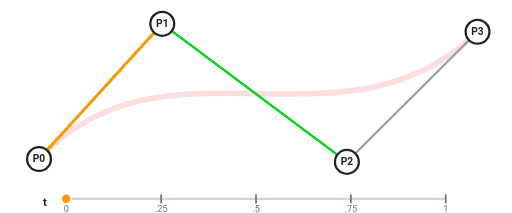
t = 0.00 s
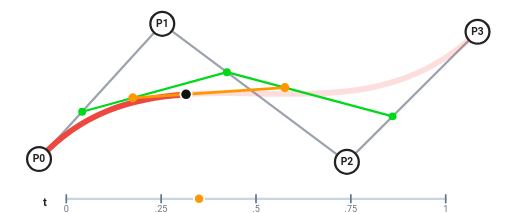
t = 1.36 s
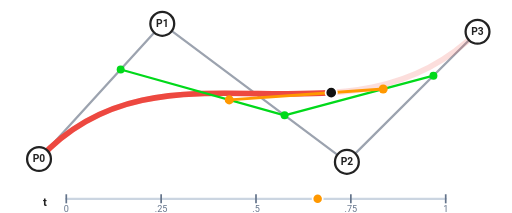
t = 2.68 s
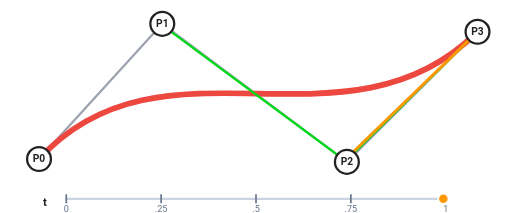
t = 4.02 s
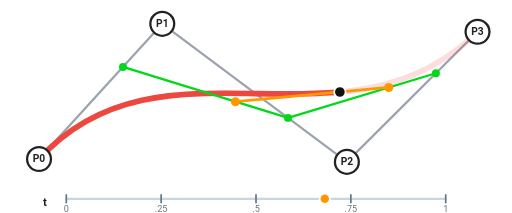
t = 5.26 s
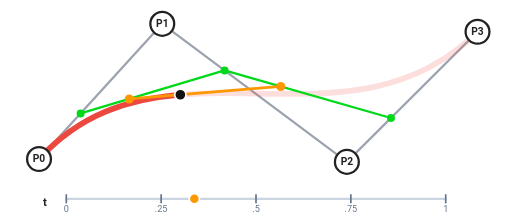
t = 6.64 s

The animated SVG that drew these frames (rendered in a browser with its animation timeline set to each time). Animation: 26 SMIL elements (animate=26); one cycle of 8.00 s, repeats indefinitely.

<?xml version="1.0" encoding="UTF-8"?>
<svg xmlns="http://www.w3.org/2000/svg" width="900" height="375" viewBox="0 0 900 375">
  <title>De Casteljau construction for a cubic Bézier curve</title>
  <desc>Four control points and three successive linear interpolation levels animate from t equals zero to one and back.</desc>
  <rect width="900" height="375" fill="#ffffff"/>

  <!-- The fixed control polygon. -->
  <path d="M 68,280 L 285,42 L 610,285 L 840,56"
        fill="none" stroke="#9ca3af" stroke-width="4" stroke-linejoin="round"/>

  <!-- The full curve is a quiet guide; the saturated path grows exactly to B(t). -->
  <path d="M 68,280 C 285,42 610,285 840,56"
        fill="none" stroke="#ed4840" stroke-opacity="0.18" stroke-width="10" stroke-linecap="round"/>
  <path d="M 68,280 C 68,280 68,280 68,280"
        fill="none" stroke="#ed4840" stroke-width="10" stroke-linecap="round">
    <animate attributeName="d" dur="8s" repeatCount="indefinite" calcMode="linear"
             keyTimes="0.00;0.01;0.03;0.04;0.05;0.06;0.07;0.09;0.10;0.11;0.13;0.14;0.15;0.16;0.17;0.19;0.20;0.21;0.23;0.24;0.25;0.26;0.28;0.29;0.30;0.31;0.33;0.34;0.35;0.36;0.38;0.39;0.40;0.41;0.42;0.44;0.45;0.46;0.47;0.49;0.50;0.51;0.53;0.54;0.55;0.56;0.57;0.59;0.60;0.61;0.63;0.64;0.65;0.66;0.68;0.69;0.70;0.71;0.72;0.74;0.75;0.76;0.78;0.79;0.80;0.81;0.82;0.84;0.85;0.86;0.88;0.89;0.90;0.91;0.93;0.94;0.95;0.96;0.97;0.99;1.00" values="M 68,280 C 68,280 68,280 68,280;M 68,280 C 73.42,274.05 78.92,268.4 84.47,263.04;M 68,280 C 78.85,268.1 89.97,257.4 101.33,247.79;M 68,280 C 84.28,262.15 101.16,247.01 118.56,234.16;M 68,280 C 89.7,256.2 112.48,237.21 136.14,222.08;M 68,280 C 95.13,250.25 123.94,228.02 154.04,211.44;M 68,280 C 100.55,244.3 135.53,219.42 172.25,202.15;M 68,280 C 105.97,238.35 147.26,211.43 190.76,194.13;M 68,280 C 111.4,232.4 159.12,204.04 209.54,187.3;M 68,280 C 116.83,226.45 171.12,197.25 228.57,181.55;M 68,280 C 122.25,220.5 183.25,191.06 247.83,176.8;M 68,280 C 127.68,214.55 195.52,185.48 267.31,172.96;M 68,280 C 133.1,208.6 207.92,180.49 286.98,169.94;M 68,280 C 138.53,202.65 220.46,176.11 306.83,167.65;M 68,280 C 143.95,196.7 233.13,172.32 326.84,166.01;M 68,280 C 149.38,190.75 245.94,169.14 346.98,164.92;M 68,280 C 154.8,184.8 258.88,166.56 367.25,164.29;M 68,280 C 160.22,178.85 271.96,164.58 387.61,164.03;M 68,280 C 165.65,172.9 285.17,163.2 408.06,164.07;M 68,280 C 171.07,166.95 298.52,162.43 428.57,164.29;M 68,280 C 176.5,161 312,162.25 449.13,164.63;M 68,280 C 181.93,155.05 325.62,162.68 469.7,164.97;M 68,280 C 187.35,149.1 339.37,163.7 490.29,165.25;M 68,280 C 192.77,143.15 353.26,165.33 510.86,165.37;M 68,280 C 198.2,137.2 367.28,167.56 531.39,165.23;M 68,280 C 203.63,131.25 381.44,170.39 551.88,164.76;M 68,280 C 209.05,125.3 395.73,173.82 572.29,163.85;M 68,280 C 214.48,119.35 410.16,177.86 592.62,162.42;M 68,280 C 219.9,113.4 424.72,182.49 612.83,160.39;M 68,280 C 225.32,107.45 439.42,187.73 632.92,157.66;M 68,280 C 230.75,101.5 454.25,193.56 652.86,154.14;M 68,280 C 236.18,95.55 469.22,200 672.63,149.75;M 68,280 C 241.6,89.6 484.32,207.04 692.22,144.38;M 68,280 C 247.02,83.65 499.56,214.68 711.61,137.97;M 68,280 C 252.45,77.7 514.93,222.92 730.77,130.41;M 68,280 C 257.88,71.75 530.44,231.77 749.69,121.61;M 68,280 C 263.3,65.8 546.08,241.21 768.35,111.49;M 68,280 C 268.73,59.85 561.86,251.26 786.73,99.96;M 68,280 C 274.15,53.9 577.77,261.9 804.81,86.93;M 68,280 C 279.57,47.95 593.82,273.15 822.58,72.3;M 68,280 C 285,42 610,285 840,56;M 68,280 C 279.57,47.95 593.82,273.15 822.58,72.3;M 68,280 C 274.15,53.9 577.77,261.9 804.81,86.93;M 68,280 C 268.73,59.85 561.86,251.26 786.73,99.96;M 68,280 C 263.3,65.8 546.08,241.21 768.35,111.49;M 68,280 C 257.88,71.75 530.44,231.77 749.69,121.61;M 68,280 C 252.45,77.7 514.93,222.92 730.77,130.41;M 68,280 C 247.02,83.65 499.56,214.68 711.61,137.97;M 68,280 C 241.6,89.6 484.32,207.04 692.22,144.38;M 68,280 C 236.18,95.55 469.22,200 672.63,149.75;M 68,280 C 230.75,101.5 454.25,193.56 652.86,154.14;M 68,280 C 225.32,107.45 439.42,187.73 632.92,157.66;M 68,280 C 219.9,113.4 424.72,182.49 612.83,160.39;M 68,280 C 214.48,119.35 410.16,177.86 592.62,162.42;M 68,280 C 209.05,125.3 395.73,173.82 572.29,163.85;M 68,280 C 203.63,131.25 381.44,170.39 551.88,164.76;M 68,280 C 198.2,137.2 367.28,167.56 531.39,165.23;M 68,280 C 192.77,143.15 353.26,165.33 510.86,165.37;M 68,280 C 187.35,149.1 339.37,163.7 490.29,165.25;M 68,280 C 181.93,155.05 325.62,162.68 469.7,164.97;M 68,280 C 176.5,161 312,162.25 449.13,164.63;M 68,280 C 171.07,166.95 298.52,162.43 428.57,164.29;M 68,280 C 165.65,172.9 285.17,163.2 408.06,164.07;M 68,280 C 160.22,178.85 271.96,164.58 387.61,164.03;M 68,280 C 154.8,184.8 258.88,166.56 367.25,164.29;M 68,280 C 149.38,190.75 245.94,169.14 346.98,164.92;M 68,280 C 143.95,196.7 233.13,172.32 326.84,166.01;M 68,280 C 138.53,202.65 220.46,176.11 306.83,167.65;M 68,280 C 133.1,208.6 207.92,180.49 286.98,169.94;M 68,280 C 127.68,214.55 195.52,185.48 267.31,172.96;M 68,280 C 122.25,220.5 183.25,191.06 247.83,176.8;M 68,280 C 116.83,226.45 171.12,197.25 228.57,181.55;M 68,280 C 111.4,232.4 159.12,204.04 209.54,187.3;M 68,280 C 105.97,238.35 147.26,211.43 190.76,194.13;M 68,280 C 100.55,244.3 135.53,219.42 172.25,202.15;M 68,280 C 95.13,250.25 123.94,228.02 154.04,211.44;M 68,280 C 89.7,256.2 112.48,237.21 136.14,222.08;M 68,280 C 84.28,262.15 101.16,247.01 118.56,234.16;M 68,280 C 78.85,268.1 89.97,257.4 101.33,247.79;M 68,280 C 73.42,274.05 78.92,268.4 84.47,263.04;M 68,280 C 68,280 68,280 68,280"/>
  </path>

  <!-- First interpolation level: three green points and the two segments between them. -->
  <line stroke="#00d91a" stroke-width="4" stroke-linecap="round">
    <animate attributeName="x1" dur="8s" repeatCount="indefinite" keyTimes="0.00;0.01;0.03;0.04;0.05;0.06;0.07;0.09;0.10;0.11;0.13;0.14;0.15;0.16;0.17;0.19;0.20;0.21;0.23;0.24;0.25;0.26;0.28;0.29;0.30;0.31;0.33;0.34;0.35;0.36;0.38;0.39;0.40;0.41;0.42;0.44;0.45;0.46;0.47;0.49;0.50;0.51;0.53;0.54;0.55;0.56;0.57;0.59;0.60;0.61;0.63;0.64;0.65;0.66;0.68;0.69;0.70;0.71;0.72;0.74;0.75;0.76;0.78;0.79;0.80;0.81;0.82;0.84;0.85;0.86;0.88;0.89;0.90;0.91;0.93;0.94;0.95;0.96;0.97;0.99;1.00" values="68;73.42;78.85;84.28;89.7;95.13;100.55;105.97;111.4;116.83;122.25;127.68;133.1;138.53;143.95;149.38;154.8;160.22;165.65;171.07;176.5;181.93;187.35;192.77;198.2;203.63;209.05;214.48;219.9;225.32;230.75;236.18;241.6;247.02;252.45;257.88;263.3;268.73;274.15;279.57;285;279.57;274.15;268.73;263.3;257.88;252.45;247.02;241.6;236.18;230.75;225.32;219.9;214.48;209.05;203.63;198.2;192.77;187.35;181.93;176.5;171.07;165.65;160.22;154.8;149.38;143.95;138.53;133.1;127.68;122.25;116.83;111.4;105.97;100.55;95.13;89.7;84.28;78.85;73.42;68"/>
    <animate attributeName="y1" dur="8s" repeatCount="indefinite" keyTimes="0.00;0.01;0.03;0.04;0.05;0.06;0.07;0.09;0.10;0.11;0.13;0.14;0.15;0.16;0.17;0.19;0.20;0.21;0.23;0.24;0.25;0.26;0.28;0.29;0.30;0.31;0.33;0.34;0.35;0.36;0.38;0.39;0.40;0.41;0.42;0.44;0.45;0.46;0.47;0.49;0.50;0.51;0.53;0.54;0.55;0.56;0.57;0.59;0.60;0.61;0.63;0.64;0.65;0.66;0.68;0.69;0.70;0.71;0.72;0.74;0.75;0.76;0.78;0.79;0.80;0.81;0.82;0.84;0.85;0.86;0.88;0.89;0.90;0.91;0.93;0.94;0.95;0.96;0.97;0.99;1.00" values="280;274.05;268.1;262.15;256.2;250.25;244.3;238.35;232.4;226.45;220.5;214.55;208.6;202.65;196.7;190.75;184.8;178.85;172.9;166.95;161;155.05;149.1;143.15;137.2;131.25;125.3;119.35;113.4;107.45;101.5;95.55;89.6;83.65;77.7;71.75;65.8;59.85;53.9;47.95;42;47.95;53.9;59.85;65.8;71.75;77.7;83.65;89.6;95.55;101.5;107.45;113.4;119.35;125.3;131.25;137.2;143.15;149.1;155.05;161;166.95;172.9;178.85;184.8;190.75;196.7;202.65;208.6;214.55;220.5;226.45;232.4;238.35;244.3;250.25;256.2;262.15;268.1;274.05;280"/>
    <animate attributeName="x2" dur="8s" repeatCount="indefinite" keyTimes="0.00;0.01;0.03;0.04;0.05;0.06;0.07;0.09;0.10;0.11;0.13;0.14;0.15;0.16;0.17;0.19;0.20;0.21;0.23;0.24;0.25;0.26;0.28;0.29;0.30;0.31;0.33;0.34;0.35;0.36;0.38;0.39;0.40;0.41;0.42;0.44;0.45;0.46;0.47;0.49;0.50;0.51;0.53;0.54;0.55;0.56;0.57;0.59;0.60;0.61;0.63;0.64;0.65;0.66;0.68;0.69;0.70;0.71;0.72;0.74;0.75;0.76;0.78;0.79;0.80;0.81;0.82;0.84;0.85;0.86;0.88;0.89;0.90;0.91;0.93;0.94;0.95;0.96;0.97;0.99;1.00" values="285;293.13;301.25;309.38;317.5;325.63;333.75;341.88;350;358.13;366.25;374.38;382.5;390.63;398.75;406.88;415;423.13;431.25;439.38;447.5;455.63;463.75;471.88;480;488.13;496.25;504.38;512.5;520.63;528.75;536.88;545;553.13;561.25;569.38;577.5;585.63;593.75;601.88;610;601.88;593.75;585.63;577.5;569.38;561.25;553.13;545;536.88;528.75;520.63;512.5;504.38;496.25;488.13;480;471.88;463.75;455.63;447.5;439.38;431.25;423.13;415;406.88;398.75;390.63;382.5;374.38;366.25;358.13;350;341.88;333.75;325.63;317.5;309.38;301.25;293.13;285"/>
    <animate attributeName="y2" dur="8s" repeatCount="indefinite" keyTimes="0.00;0.01;0.03;0.04;0.05;0.06;0.07;0.09;0.10;0.11;0.13;0.14;0.15;0.16;0.17;0.19;0.20;0.21;0.23;0.24;0.25;0.26;0.28;0.29;0.30;0.31;0.33;0.34;0.35;0.36;0.38;0.39;0.40;0.41;0.42;0.44;0.45;0.46;0.47;0.49;0.50;0.51;0.53;0.54;0.55;0.56;0.57;0.59;0.60;0.61;0.63;0.64;0.65;0.66;0.68;0.69;0.70;0.71;0.72;0.74;0.75;0.76;0.78;0.79;0.80;0.81;0.82;0.84;0.85;0.86;0.88;0.89;0.90;0.91;0.93;0.94;0.95;0.96;0.97;0.99;1.00" values="42;48.08;54.15;60.22;66.3;72.38;78.45;84.53;90.6;96.68;102.75;108.83;114.9;120.98;127.05;133.13;139.2;145.27;151.35;157.43;163.5;169.57;175.65;181.72;187.8;193.88;199.95;206.03;212.1;218.17;224.25;230.33;236.4;242.47;248.55;254.63;260.7;266.77;272.85;278.92;285;278.92;272.85;266.77;260.7;254.63;248.55;242.47;236.4;230.33;224.25;218.17;212.1;206.03;199.95;193.88;187.8;181.72;175.65;169.57;163.5;157.43;151.35;145.27;139.2;133.13;127.05;120.98;114.9;108.83;102.75;96.68;90.6;84.53;78.45;72.38;66.3;60.22;54.15;48.08;42"/>
  </line>
  <line stroke="#00d91a" stroke-width="4" stroke-linecap="round">
    <animate attributeName="x1" dur="8s" repeatCount="indefinite" keyTimes="0.00;0.01;0.03;0.04;0.05;0.06;0.07;0.09;0.10;0.11;0.13;0.14;0.15;0.16;0.17;0.19;0.20;0.21;0.23;0.24;0.25;0.26;0.28;0.29;0.30;0.31;0.33;0.34;0.35;0.36;0.38;0.39;0.40;0.41;0.42;0.44;0.45;0.46;0.47;0.49;0.50;0.51;0.53;0.54;0.55;0.56;0.57;0.59;0.60;0.61;0.63;0.64;0.65;0.66;0.68;0.69;0.70;0.71;0.72;0.74;0.75;0.76;0.78;0.79;0.80;0.81;0.82;0.84;0.85;0.86;0.88;0.89;0.90;0.91;0.93;0.94;0.95;0.96;0.97;0.99;1.00" values="285;293.13;301.25;309.38;317.5;325.63;333.75;341.88;350;358.13;366.25;374.38;382.5;390.63;398.75;406.88;415;423.13;431.25;439.38;447.5;455.63;463.75;471.88;480;488.13;496.25;504.38;512.5;520.63;528.75;536.88;545;553.13;561.25;569.38;577.5;585.63;593.75;601.88;610;601.88;593.75;585.63;577.5;569.38;561.25;553.13;545;536.88;528.75;520.63;512.5;504.38;496.25;488.13;480;471.88;463.75;455.63;447.5;439.38;431.25;423.13;415;406.88;398.75;390.63;382.5;374.38;366.25;358.13;350;341.88;333.75;325.63;317.5;309.38;301.25;293.13;285"/>
    <animate attributeName="y1" dur="8s" repeatCount="indefinite" keyTimes="0.00;0.01;0.03;0.04;0.05;0.06;0.07;0.09;0.10;0.11;0.13;0.14;0.15;0.16;0.17;0.19;0.20;0.21;0.23;0.24;0.25;0.26;0.28;0.29;0.30;0.31;0.33;0.34;0.35;0.36;0.38;0.39;0.40;0.41;0.42;0.44;0.45;0.46;0.47;0.49;0.50;0.51;0.53;0.54;0.55;0.56;0.57;0.59;0.60;0.61;0.63;0.64;0.65;0.66;0.68;0.69;0.70;0.71;0.72;0.74;0.75;0.76;0.78;0.79;0.80;0.81;0.82;0.84;0.85;0.86;0.88;0.89;0.90;0.91;0.93;0.94;0.95;0.96;0.97;0.99;1.00" values="42;48.08;54.15;60.22;66.3;72.38;78.45;84.53;90.6;96.68;102.75;108.83;114.9;120.98;127.05;133.13;139.2;145.27;151.35;157.43;163.5;169.57;175.65;181.72;187.8;193.88;199.95;206.03;212.1;218.17;224.25;230.33;236.4;242.47;248.55;254.63;260.7;266.77;272.85;278.92;285;278.92;272.85;266.77;260.7;254.63;248.55;242.47;236.4;230.33;224.25;218.17;212.1;206.03;199.95;193.88;187.8;181.72;175.65;169.57;163.5;157.43;151.35;145.27;139.2;133.13;127.05;120.98;114.9;108.83;102.75;96.68;90.6;84.53;78.45;72.38;66.3;60.22;54.15;48.08;42"/>
    <animate attributeName="x2" dur="8s" repeatCount="indefinite" keyTimes="0.00;0.01;0.03;0.04;0.05;0.06;0.07;0.09;0.10;0.11;0.13;0.14;0.15;0.16;0.17;0.19;0.20;0.21;0.23;0.24;0.25;0.26;0.28;0.29;0.30;0.31;0.33;0.34;0.35;0.36;0.38;0.39;0.40;0.41;0.42;0.44;0.45;0.46;0.47;0.49;0.50;0.51;0.53;0.54;0.55;0.56;0.57;0.59;0.60;0.61;0.63;0.64;0.65;0.66;0.68;0.69;0.70;0.71;0.72;0.74;0.75;0.76;0.78;0.79;0.80;0.81;0.82;0.84;0.85;0.86;0.88;0.89;0.90;0.91;0.93;0.94;0.95;0.96;0.97;0.99;1.00" values="610;615.75;621.5;627.25;633;638.75;644.5;650.25;656;661.75;667.5;673.25;679;684.75;690.5;696.25;702;707.75;713.5;719.25;725;730.75;736.5;742.25;748;753.75;759.5;765.25;771;776.75;782.5;788.25;794;799.75;805.5;811.25;817;822.75;828.5;834.25;840;834.25;828.5;822.75;817;811.25;805.5;799.75;794;788.25;782.5;776.75;771;765.25;759.5;753.75;748;742.25;736.5;730.75;725;719.25;713.5;707.75;702;696.25;690.5;684.75;679;673.25;667.5;661.75;656;650.25;644.5;638.75;633;627.25;621.5;615.75;610"/>
    <animate attributeName="y2" dur="8s" repeatCount="indefinite" keyTimes="0.00;0.01;0.03;0.04;0.05;0.06;0.07;0.09;0.10;0.11;0.13;0.14;0.15;0.16;0.17;0.19;0.20;0.21;0.23;0.24;0.25;0.26;0.28;0.29;0.30;0.31;0.33;0.34;0.35;0.36;0.38;0.39;0.40;0.41;0.42;0.44;0.45;0.46;0.47;0.49;0.50;0.51;0.53;0.54;0.55;0.56;0.57;0.59;0.60;0.61;0.63;0.64;0.65;0.66;0.68;0.69;0.70;0.71;0.72;0.74;0.75;0.76;0.78;0.79;0.80;0.81;0.82;0.84;0.85;0.86;0.88;0.89;0.90;0.91;0.93;0.94;0.95;0.96;0.97;0.99;1.00" values="285;279.27;273.55;267.82;262.1;256.38;250.65;244.93;239.2;233.47;227.75;222.02;216.3;210.57;204.85;199.13;193.4;187.68;181.95;176.23;170.5;164.77;159.05;153.33;147.6;141.88;136.15;130.42;124.7;118.97;113.25;107.53;101.8;96.08;90.35;84.63;78.9;73.17;67.45;61.72;56;61.72;67.45;73.17;78.9;84.63;90.35;96.08;101.8;107.53;113.25;118.97;124.7;130.42;136.15;141.88;147.6;153.33;159.05;164.77;170.5;176.23;181.95;187.68;193.4;199.13;204.85;210.57;216.3;222.02;227.75;233.47;239.2;244.93;250.65;256.38;262.1;267.82;273.55;279.27;285"/>
  </line>

  <!-- Second interpolation level: the orange segment. -->
  <line stroke="#ff9800" stroke-width="5" stroke-linecap="round">
    <animate attributeName="x1" dur="8s" repeatCount="indefinite" keyTimes="0.00;0.01;0.03;0.04;0.05;0.06;0.07;0.09;0.10;0.11;0.13;0.14;0.15;0.16;0.17;0.19;0.20;0.21;0.23;0.24;0.25;0.26;0.28;0.29;0.30;0.31;0.33;0.34;0.35;0.36;0.38;0.39;0.40;0.41;0.42;0.44;0.45;0.46;0.47;0.49;0.50;0.51;0.53;0.54;0.55;0.56;0.57;0.59;0.60;0.61;0.63;0.64;0.65;0.66;0.68;0.69;0.70;0.71;0.72;0.74;0.75;0.76;0.78;0.79;0.80;0.81;0.82;0.84;0.85;0.86;0.88;0.89;0.90;0.91;0.93;0.94;0.95;0.96;0.97;0.99;1.00" values="68;78.92;89.97;101.16;112.48;123.94;135.53;147.26;159.12;171.12;183.25;195.52;207.92;220.46;233.13;245.94;258.88;271.96;285.17;298.52;312;325.62;339.37;353.26;367.28;381.44;395.73;410.16;424.72;439.42;454.25;469.22;484.32;499.56;514.93;530.44;546.08;561.86;577.77;593.82;610;593.82;577.77;561.86;546.08;530.44;514.93;499.56;484.32;469.22;454.25;439.42;424.72;410.16;395.73;381.44;367.28;353.26;339.37;325.62;312;298.52;285.17;271.96;258.88;245.94;233.13;220.46;207.92;195.52;183.25;171.12;159.12;147.26;135.53;123.94;112.48;101.16;89.97;78.92;68"/>
    <animate attributeName="y1" dur="8s" repeatCount="indefinite" keyTimes="0.00;0.01;0.03;0.04;0.05;0.06;0.07;0.09;0.10;0.11;0.13;0.14;0.15;0.16;0.17;0.19;0.20;0.21;0.23;0.24;0.25;0.26;0.28;0.29;0.30;0.31;0.33;0.34;0.35;0.36;0.38;0.39;0.40;0.41;0.42;0.44;0.45;0.46;0.47;0.49;0.50;0.51;0.53;0.54;0.55;0.56;0.57;0.59;0.60;0.61;0.63;0.64;0.65;0.66;0.68;0.69;0.70;0.71;0.72;0.74;0.75;0.76;0.78;0.79;0.80;0.81;0.82;0.84;0.85;0.86;0.88;0.89;0.90;0.91;0.93;0.94;0.95;0.96;0.97;0.99;1.00" values="280;268.4;257.4;247.01;237.21;228.02;219.42;211.43;204.04;197.25;191.06;185.48;180.49;176.11;172.32;169.14;166.56;164.58;163.2;162.43;162.25;162.68;163.7;165.33;167.56;170.39;173.82;177.86;182.49;187.73;193.56;200;207.04;214.68;222.92;231.77;241.21;251.26;261.9;273.15;285;273.15;261.9;251.26;241.21;231.77;222.92;214.68;207.04;200;193.56;187.73;182.49;177.86;173.82;170.39;167.56;165.33;163.7;162.68;162.25;162.43;163.2;164.58;166.56;169.14;172.32;176.11;180.49;185.48;191.06;197.25;204.04;211.43;219.42;228.02;237.21;247.01;257.4;268.4;280"/>
    <animate attributeName="x2" dur="8s" repeatCount="indefinite" keyTimes="0.00;0.01;0.03;0.04;0.05;0.06;0.07;0.09;0.10;0.11;0.13;0.14;0.15;0.16;0.17;0.19;0.20;0.21;0.23;0.24;0.25;0.26;0.28;0.29;0.30;0.31;0.33;0.34;0.35;0.36;0.38;0.39;0.40;0.41;0.42;0.44;0.45;0.46;0.47;0.49;0.50;0.51;0.53;0.54;0.55;0.56;0.57;0.59;0.60;0.61;0.63;0.64;0.65;0.66;0.68;0.69;0.70;0.71;0.72;0.74;0.75;0.76;0.78;0.79;0.80;0.81;0.82;0.84;0.85;0.86;0.88;0.89;0.90;0.91;0.93;0.94;0.95;0.96;0.97;0.99;1.00" values="285;301.19;317.26;333.22;349.05;364.77;380.36;395.84;411.2;426.44;441.56;456.57;471.45;486.22;500.86;515.39;529.8;544.09;558.26;572.32;586.25;600.07;613.76;627.34;640.8;654.14;667.36;680.47;693.45;706.32;719.06;731.69;744.2;756.59;768.86;781.02;793.05;804.97;816.76;828.44;840;828.44;816.76;804.97;793.05;781.02;768.86;756.59;744.2;731.69;719.06;706.32;693.45;680.47;667.36;654.14;640.8;627.34;613.76;600.07;586.25;572.32;558.26;544.09;529.8;515.39;500.86;486.22;471.45;456.57;441.56;426.44;411.2;395.84;380.36;364.77;349.05;333.22;317.26;301.19;285"/>
    <animate attributeName="y2" dur="8s" repeatCount="indefinite" keyTimes="0.00;0.01;0.03;0.04;0.05;0.06;0.07;0.09;0.10;0.11;0.13;0.14;0.15;0.16;0.17;0.19;0.20;0.21;0.23;0.24;0.25;0.26;0.28;0.29;0.30;0.31;0.33;0.34;0.35;0.36;0.38;0.39;0.40;0.41;0.42;0.44;0.45;0.46;0.47;0.49;0.50;0.51;0.53;0.54;0.55;0.56;0.57;0.59;0.60;0.61;0.63;0.64;0.65;0.66;0.68;0.69;0.70;0.71;0.72;0.74;0.75;0.76;0.78;0.79;0.80;0.81;0.82;0.84;0.85;0.86;0.88;0.89;0.90;0.91;0.93;0.94;0.95;0.96;0.97;0.99;1.00" values="42;53.86;65.12;75.79;85.88;95.38;104.28;112.59;120.32;127.46;134;139.95;145.32;150.09;154.28;157.88;160.88;163.29;165.12;166.36;167;167.05;166.52;165.4;163.68;161.38;158.48;155;150.92;146.25;141;135.16;128.72;121.7;114.08;105.88;97.08;87.69;77.72;67.16;56;67.16;77.72;87.69;97.08;105.88;114.08;121.7;128.72;135.16;141;146.25;150.92;155;158.48;161.38;163.68;165.4;166.52;167.05;167;166.36;165.12;163.29;160.88;157.88;154.28;150.09;145.32;139.95;134;127.46;120.32;112.59;104.28;95.38;85.88;75.79;65.12;53.86;42"/>
  </line>


  <circle r="7" fill="#00d91a">
    <animate attributeName="cx" dur="8s" repeatCount="indefinite" keyTimes="0.00;0.01;0.03;0.04;0.05;0.06;0.07;0.09;0.10;0.11;0.13;0.14;0.15;0.16;0.17;0.19;0.20;0.21;0.23;0.24;0.25;0.26;0.28;0.29;0.30;0.31;0.33;0.34;0.35;0.36;0.38;0.39;0.40;0.41;0.42;0.44;0.45;0.46;0.47;0.49;0.50;0.51;0.53;0.54;0.55;0.56;0.57;0.59;0.60;0.61;0.63;0.64;0.65;0.66;0.68;0.69;0.70;0.71;0.72;0.74;0.75;0.76;0.78;0.79;0.80;0.81;0.82;0.84;0.85;0.86;0.88;0.89;0.90;0.91;0.93;0.94;0.95;0.96;0.97;0.99;1.00" values="68;73.42;78.85;84.28;89.7;95.13;100.55;105.97;111.4;116.83;122.25;127.68;133.1;138.53;143.95;149.38;154.8;160.22;165.65;171.07;176.5;181.93;187.35;192.77;198.2;203.63;209.05;214.48;219.9;225.32;230.75;236.18;241.6;247.02;252.45;257.88;263.3;268.73;274.15;279.57;285;279.57;274.15;268.73;263.3;257.88;252.45;247.02;241.6;236.18;230.75;225.32;219.9;214.48;209.05;203.63;198.2;192.77;187.35;181.93;176.5;171.07;165.65;160.22;154.8;149.38;143.95;138.53;133.1;127.68;122.25;116.83;111.4;105.97;100.55;95.13;89.7;84.28;78.85;73.42;68"/>
    <animate attributeName="cy" dur="8s" repeatCount="indefinite" keyTimes="0.00;0.01;0.03;0.04;0.05;0.06;0.07;0.09;0.10;0.11;0.13;0.14;0.15;0.16;0.17;0.19;0.20;0.21;0.23;0.24;0.25;0.26;0.28;0.29;0.30;0.31;0.33;0.34;0.35;0.36;0.38;0.39;0.40;0.41;0.42;0.44;0.45;0.46;0.47;0.49;0.50;0.51;0.53;0.54;0.55;0.56;0.57;0.59;0.60;0.61;0.63;0.64;0.65;0.66;0.68;0.69;0.70;0.71;0.72;0.74;0.75;0.76;0.78;0.79;0.80;0.81;0.82;0.84;0.85;0.86;0.88;0.89;0.90;0.91;0.93;0.94;0.95;0.96;0.97;0.99;1.00" values="280;274.05;268.1;262.15;256.2;250.25;244.3;238.35;232.4;226.45;220.5;214.55;208.6;202.65;196.7;190.75;184.8;178.85;172.9;166.95;161;155.05;149.1;143.15;137.2;131.25;125.3;119.35;113.4;107.45;101.5;95.55;89.6;83.65;77.7;71.75;65.8;59.85;53.9;47.95;42;47.95;53.9;59.85;65.8;71.75;77.7;83.65;89.6;95.55;101.5;107.45;113.4;119.35;125.3;131.25;137.2;143.15;149.1;155.05;161;166.95;172.9;178.85;184.8;190.75;196.7;202.65;208.6;214.55;220.5;226.45;232.4;238.35;244.3;250.25;256.2;262.15;268.1;274.05;280"/>
  </circle>
  <circle r="7" fill="#00d91a">
    <animate attributeName="cx" dur="8s" repeatCount="indefinite" keyTimes="0.00;0.01;0.03;0.04;0.05;0.06;0.07;0.09;0.10;0.11;0.13;0.14;0.15;0.16;0.17;0.19;0.20;0.21;0.23;0.24;0.25;0.26;0.28;0.29;0.30;0.31;0.33;0.34;0.35;0.36;0.38;0.39;0.40;0.41;0.42;0.44;0.45;0.46;0.47;0.49;0.50;0.51;0.53;0.54;0.55;0.56;0.57;0.59;0.60;0.61;0.63;0.64;0.65;0.66;0.68;0.69;0.70;0.71;0.72;0.74;0.75;0.76;0.78;0.79;0.80;0.81;0.82;0.84;0.85;0.86;0.88;0.89;0.90;0.91;0.93;0.94;0.95;0.96;0.97;0.99;1.00" values="285;293.13;301.25;309.38;317.5;325.63;333.75;341.88;350;358.13;366.25;374.38;382.5;390.63;398.75;406.88;415;423.13;431.25;439.38;447.5;455.63;463.75;471.88;480;488.13;496.25;504.38;512.5;520.63;528.75;536.88;545;553.13;561.25;569.38;577.5;585.63;593.75;601.88;610;601.88;593.75;585.63;577.5;569.38;561.25;553.13;545;536.88;528.75;520.63;512.5;504.38;496.25;488.13;480;471.88;463.75;455.63;447.5;439.38;431.25;423.13;415;406.88;398.75;390.63;382.5;374.38;366.25;358.13;350;341.88;333.75;325.63;317.5;309.38;301.25;293.13;285"/>
    <animate attributeName="cy" dur="8s" repeatCount="indefinite" keyTimes="0.00;0.01;0.03;0.04;0.05;0.06;0.07;0.09;0.10;0.11;0.13;0.14;0.15;0.16;0.17;0.19;0.20;0.21;0.23;0.24;0.25;0.26;0.28;0.29;0.30;0.31;0.33;0.34;0.35;0.36;0.38;0.39;0.40;0.41;0.42;0.44;0.45;0.46;0.47;0.49;0.50;0.51;0.53;0.54;0.55;0.56;0.57;0.59;0.60;0.61;0.63;0.64;0.65;0.66;0.68;0.69;0.70;0.71;0.72;0.74;0.75;0.76;0.78;0.79;0.80;0.81;0.82;0.84;0.85;0.86;0.88;0.89;0.90;0.91;0.93;0.94;0.95;0.96;0.97;0.99;1.00" values="42;48.08;54.15;60.22;66.3;72.38;78.45;84.53;90.6;96.68;102.75;108.83;114.9;120.98;127.05;133.13;139.2;145.27;151.35;157.43;163.5;169.57;175.65;181.72;187.8;193.88;199.95;206.03;212.1;218.17;224.25;230.33;236.4;242.47;248.55;254.63;260.7;266.77;272.85;278.92;285;278.92;272.85;266.77;260.7;254.63;248.55;242.47;236.4;230.33;224.25;218.17;212.1;206.03;199.95;193.88;187.8;181.72;175.65;169.57;163.5;157.43;151.35;145.27;139.2;133.13;127.05;120.98;114.9;108.83;102.75;96.68;90.6;84.53;78.45;72.38;66.3;60.22;54.15;48.08;42"/>
  </circle>
  <circle r="7" fill="#00d91a">
    <animate attributeName="cx" dur="8s" repeatCount="indefinite" keyTimes="0.00;0.01;0.03;0.04;0.05;0.06;0.07;0.09;0.10;0.11;0.13;0.14;0.15;0.16;0.17;0.19;0.20;0.21;0.23;0.24;0.25;0.26;0.28;0.29;0.30;0.31;0.33;0.34;0.35;0.36;0.38;0.39;0.40;0.41;0.42;0.44;0.45;0.46;0.47;0.49;0.50;0.51;0.53;0.54;0.55;0.56;0.57;0.59;0.60;0.61;0.63;0.64;0.65;0.66;0.68;0.69;0.70;0.71;0.72;0.74;0.75;0.76;0.78;0.79;0.80;0.81;0.82;0.84;0.85;0.86;0.88;0.89;0.90;0.91;0.93;0.94;0.95;0.96;0.97;0.99;1.00" values="610;615.75;621.5;627.25;633;638.75;644.5;650.25;656;661.75;667.5;673.25;679;684.75;690.5;696.25;702;707.75;713.5;719.25;725;730.75;736.5;742.25;748;753.75;759.5;765.25;771;776.75;782.5;788.25;794;799.75;805.5;811.25;817;822.75;828.5;834.25;840;834.25;828.5;822.75;817;811.25;805.5;799.75;794;788.25;782.5;776.75;771;765.25;759.5;753.75;748;742.25;736.5;730.75;725;719.25;713.5;707.75;702;696.25;690.5;684.75;679;673.25;667.5;661.75;656;650.25;644.5;638.75;633;627.25;621.5;615.75;610"/>
    <animate attributeName="cy" dur="8s" repeatCount="indefinite" keyTimes="0.00;0.01;0.03;0.04;0.05;0.06;0.07;0.09;0.10;0.11;0.13;0.14;0.15;0.16;0.17;0.19;0.20;0.21;0.23;0.24;0.25;0.26;0.28;0.29;0.30;0.31;0.33;0.34;0.35;0.36;0.38;0.39;0.40;0.41;0.42;0.44;0.45;0.46;0.47;0.49;0.50;0.51;0.53;0.54;0.55;0.56;0.57;0.59;0.60;0.61;0.63;0.64;0.65;0.66;0.68;0.69;0.70;0.71;0.72;0.74;0.75;0.76;0.78;0.79;0.80;0.81;0.82;0.84;0.85;0.86;0.88;0.89;0.90;0.91;0.93;0.94;0.95;0.96;0.97;0.99;1.00" values="285;279.27;273.55;267.82;262.1;256.38;250.65;244.93;239.2;233.47;227.75;222.02;216.3;210.57;204.85;199.13;193.4;187.68;181.95;176.23;170.5;164.77;159.05;153.33;147.6;141.88;136.15;130.42;124.7;118.97;113.25;107.53;101.8;96.08;90.35;84.63;78.9;73.17;67.45;61.72;56;61.72;67.45;73.17;78.9;84.63;90.35;96.08;101.8;107.53;113.25;118.97;124.7;130.42;136.15;141.88;147.6;153.33;159.05;164.77;170.5;176.23;181.95;187.68;193.4;199.13;204.85;210.57;216.3;222.02;227.75;233.47;239.2;244.93;250.65;256.38;262.1;267.82;273.55;279.27;285"/>
  </circle>

  <circle r="8" fill="#ff9800">
    <animate attributeName="cx" dur="8s" repeatCount="indefinite" keyTimes="0.00;0.01;0.03;0.04;0.05;0.06;0.07;0.09;0.10;0.11;0.13;0.14;0.15;0.16;0.17;0.19;0.20;0.21;0.23;0.24;0.25;0.26;0.28;0.29;0.30;0.31;0.33;0.34;0.35;0.36;0.38;0.39;0.40;0.41;0.42;0.44;0.45;0.46;0.47;0.49;0.50;0.51;0.53;0.54;0.55;0.56;0.57;0.59;0.60;0.61;0.63;0.64;0.65;0.66;0.68;0.69;0.70;0.71;0.72;0.74;0.75;0.76;0.78;0.79;0.80;0.81;0.82;0.84;0.85;0.86;0.88;0.89;0.90;0.91;0.93;0.94;0.95;0.96;0.97;0.99;1.00" values="68;78.92;89.97;101.16;112.48;123.94;135.53;147.26;159.12;171.12;183.25;195.52;207.92;220.46;233.13;245.94;258.88;271.96;285.17;298.52;312;325.62;339.37;353.26;367.28;381.44;395.73;410.16;424.72;439.42;454.25;469.22;484.32;499.56;514.93;530.44;546.08;561.86;577.77;593.82;610;593.82;577.77;561.86;546.08;530.44;514.93;499.56;484.32;469.22;454.25;439.42;424.72;410.16;395.73;381.44;367.28;353.26;339.37;325.62;312;298.52;285.17;271.96;258.88;245.94;233.13;220.46;207.92;195.52;183.25;171.12;159.12;147.26;135.53;123.94;112.48;101.16;89.97;78.92;68"/>
    <animate attributeName="cy" dur="8s" repeatCount="indefinite" keyTimes="0.00;0.01;0.03;0.04;0.05;0.06;0.07;0.09;0.10;0.11;0.13;0.14;0.15;0.16;0.17;0.19;0.20;0.21;0.23;0.24;0.25;0.26;0.28;0.29;0.30;0.31;0.33;0.34;0.35;0.36;0.38;0.39;0.40;0.41;0.42;0.44;0.45;0.46;0.47;0.49;0.50;0.51;0.53;0.54;0.55;0.56;0.57;0.59;0.60;0.61;0.63;0.64;0.65;0.66;0.68;0.69;0.70;0.71;0.72;0.74;0.75;0.76;0.78;0.79;0.80;0.81;0.82;0.84;0.85;0.86;0.88;0.89;0.90;0.91;0.93;0.94;0.95;0.96;0.97;0.99;1.00" values="280;268.4;257.4;247.01;237.21;228.02;219.42;211.43;204.04;197.25;191.06;185.48;180.49;176.11;172.32;169.14;166.56;164.58;163.2;162.43;162.25;162.68;163.7;165.33;167.56;170.39;173.82;177.86;182.49;187.73;193.56;200;207.04;214.68;222.92;231.77;241.21;251.26;261.9;273.15;285;273.15;261.9;251.26;241.21;231.77;222.92;214.68;207.04;200;193.56;187.73;182.49;177.86;173.82;170.39;167.56;165.33;163.7;162.68;162.25;162.43;163.2;164.58;166.56;169.14;172.32;176.11;180.49;185.48;191.06;197.25;204.04;211.43;219.42;228.02;237.21;247.01;257.4;268.4;280"/>
  </circle>
  <circle r="8" fill="#ff9800">
    <animate attributeName="cx" dur="8s" repeatCount="indefinite" keyTimes="0.00;0.01;0.03;0.04;0.05;0.06;0.07;0.09;0.10;0.11;0.13;0.14;0.15;0.16;0.17;0.19;0.20;0.21;0.23;0.24;0.25;0.26;0.28;0.29;0.30;0.31;0.33;0.34;0.35;0.36;0.38;0.39;0.40;0.41;0.42;0.44;0.45;0.46;0.47;0.49;0.50;0.51;0.53;0.54;0.55;0.56;0.57;0.59;0.60;0.61;0.63;0.64;0.65;0.66;0.68;0.69;0.70;0.71;0.72;0.74;0.75;0.76;0.78;0.79;0.80;0.81;0.82;0.84;0.85;0.86;0.88;0.89;0.90;0.91;0.93;0.94;0.95;0.96;0.97;0.99;1.00" values="285;301.19;317.26;333.22;349.05;364.77;380.36;395.84;411.2;426.44;441.56;456.57;471.45;486.22;500.86;515.39;529.8;544.09;558.26;572.32;586.25;600.07;613.76;627.34;640.8;654.14;667.36;680.47;693.45;706.32;719.06;731.69;744.2;756.59;768.86;781.02;793.05;804.97;816.76;828.44;840;828.44;816.76;804.97;793.05;781.02;768.86;756.59;744.2;731.69;719.06;706.32;693.45;680.47;667.36;654.14;640.8;627.34;613.76;600.07;586.25;572.32;558.26;544.09;529.8;515.39;500.86;486.22;471.45;456.57;441.56;426.44;411.2;395.84;380.36;364.77;349.05;333.22;317.26;301.19;285"/>
    <animate attributeName="cy" dur="8s" repeatCount="indefinite" keyTimes="0.00;0.01;0.03;0.04;0.05;0.06;0.07;0.09;0.10;0.11;0.13;0.14;0.15;0.16;0.17;0.19;0.20;0.21;0.23;0.24;0.25;0.26;0.28;0.29;0.30;0.31;0.33;0.34;0.35;0.36;0.38;0.39;0.40;0.41;0.42;0.44;0.45;0.46;0.47;0.49;0.50;0.51;0.53;0.54;0.55;0.56;0.57;0.59;0.60;0.61;0.63;0.64;0.65;0.66;0.68;0.69;0.70;0.71;0.72;0.74;0.75;0.76;0.78;0.79;0.80;0.81;0.82;0.84;0.85;0.86;0.88;0.89;0.90;0.91;0.93;0.94;0.95;0.96;0.97;0.99;1.00" values="42;53.86;65.12;75.79;85.88;95.38;104.28;112.59;120.32;127.46;134;139.95;145.32;150.09;154.28;157.88;160.88;163.29;165.12;166.36;167;167.05;166.52;165.4;163.68;161.38;158.48;155;150.92;146.25;141;135.16;128.72;121.7;114.08;105.88;97.08;87.69;77.72;67.16;56;67.16;77.72;87.69;97.08;105.88;114.08;121.7;128.72;135.16;141;146.25;150.92;155;158.48;161.38;163.68;165.4;166.52;167.05;167;166.36;165.12;163.29;160.88;157.88;154.28;150.09;145.32;139.95;134;127.46;120.32;112.59;104.28;95.38;85.88;75.79;65.12;53.86;42"/>
  </circle>
  <circle r="10" fill="#111111" stroke="#ffffff" stroke-width="3">
    <animate attributeName="cx" dur="8s" repeatCount="indefinite" keyTimes="0.00;0.01;0.03;0.04;0.05;0.06;0.07;0.09;0.10;0.11;0.13;0.14;0.15;0.16;0.17;0.19;0.20;0.21;0.23;0.24;0.25;0.26;0.28;0.29;0.30;0.31;0.33;0.34;0.35;0.36;0.38;0.39;0.40;0.41;0.42;0.44;0.45;0.46;0.47;0.49;0.50;0.51;0.53;0.54;0.55;0.56;0.57;0.59;0.60;0.61;0.63;0.64;0.65;0.66;0.68;0.69;0.70;0.71;0.72;0.74;0.75;0.76;0.78;0.79;0.80;0.81;0.82;0.84;0.85;0.86;0.88;0.89;0.90;0.91;0.93;0.94;0.95;0.96;0.97;0.99;1.00" values="68;84.47;101.33;118.56;136.14;154.04;172.25;190.76;209.54;228.57;247.83;267.31;286.98;306.83;326.84;346.98;367.25;387.61;408.06;428.57;449.13;469.7;490.29;510.86;531.39;551.88;572.29;592.62;612.83;632.92;652.86;672.63;692.22;711.61;730.77;749.69;768.35;786.73;804.81;822.58;840;822.58;804.81;786.73;768.35;749.69;730.77;711.61;692.22;672.63;652.86;632.92;612.83;592.62;572.29;551.88;531.39;510.86;490.29;469.7;449.13;428.57;408.06;387.61;367.25;346.98;326.84;306.83;286.98;267.31;247.83;228.57;209.54;190.76;172.25;154.04;136.14;118.56;101.33;84.47;68"/>
    <animate attributeName="cy" dur="8s" repeatCount="indefinite" keyTimes="0.00;0.01;0.03;0.04;0.05;0.06;0.07;0.09;0.10;0.11;0.13;0.14;0.15;0.16;0.17;0.19;0.20;0.21;0.23;0.24;0.25;0.26;0.28;0.29;0.30;0.31;0.33;0.34;0.35;0.36;0.38;0.39;0.40;0.41;0.42;0.44;0.45;0.46;0.47;0.49;0.50;0.51;0.53;0.54;0.55;0.56;0.57;0.59;0.60;0.61;0.63;0.64;0.65;0.66;0.68;0.69;0.70;0.71;0.72;0.74;0.75;0.76;0.78;0.79;0.80;0.81;0.82;0.84;0.85;0.86;0.88;0.89;0.90;0.91;0.93;0.94;0.95;0.96;0.97;0.99;1.00" values="280;263.04;247.79;234.16;222.08;211.44;202.15;194.13;187.3;181.55;176.8;172.96;169.94;167.65;166.01;164.92;164.29;164.03;164.07;164.29;164.63;164.97;165.25;165.37;165.23;164.76;163.85;162.42;160.39;157.66;154.14;149.75;144.38;137.97;130.41;121.61;111.49;99.96;86.93;72.3;56;72.3;86.93;99.96;111.49;121.61;130.41;137.97;144.38;149.75;154.14;157.66;160.39;162.42;163.85;164.76;165.23;165.37;165.25;164.97;164.63;164.29;164.07;164.03;164.29;164.92;166.01;167.65;169.94;172.96;176.8;181.55;187.3;194.13;202.15;211.44;222.08;234.16;247.79;263.04;280"/>
  </circle>

  <!-- Control points and labels stay above the construction. -->

  <circle cx="68" cy="280" r="21" fill="#ffffff" stroke="#222222" stroke-width="4"/>
  <text x="68" y="286" font-family="Roboto, Arial, sans-serif" font-size="18" font-weight="700" text-anchor="middle" fill="#222222">P0</text>
  <circle cx="285" cy="42" r="21" fill="#ffffff" stroke="#222222" stroke-width="4"/>
  <text x="285" y="48" font-family="Roboto, Arial, sans-serif" font-size="18" font-weight="700" text-anchor="middle" fill="#222222">P1</text>
  <circle cx="610" cy="285" r="21" fill="#ffffff" stroke="#222222" stroke-width="4"/>
  <text x="610" y="291" font-family="Roboto, Arial, sans-serif" font-size="18" font-weight="700" text-anchor="middle" fill="#222222">P2</text>
  <circle cx="840" cy="56" r="21" fill="#ffffff" stroke="#222222" stroke-width="4"/>
  <text x="840" y="62" font-family="Roboto, Arial, sans-serif" font-size="18" font-weight="700" text-anchor="middle" fill="#222222">P3</text>

  <!-- A parameter ruler makes the quarter-step reference values explicit. -->
  <text x="75" y="363" font-family="Roboto, Arial, sans-serif" font-size="20" font-weight="700" fill="#222222">t</text>
  <line x1="116" y1="350" x2="784" y2="350" stroke="#cbd5e1" stroke-width="4" stroke-linecap="round"/>

  <line x1="116" y1="342" x2="116" y2="358" stroke="#64748b" stroke-width="3"/>
  <text x="116" y="373" font-family="Roboto, Arial, sans-serif" font-size="16" text-anchor="middle" fill="#64748b">0</text>
  <line x1="283" y1="342" x2="283" y2="358" stroke="#64748b" stroke-width="3"/>
  <text x="283" y="373" font-family="Roboto, Arial, sans-serif" font-size="16" text-anchor="middle" fill="#64748b">.25</text>
  <line x1="450" y1="342" x2="450" y2="358" stroke="#64748b" stroke-width="3"/>
  <text x="450" y="373" font-family="Roboto, Arial, sans-serif" font-size="16" text-anchor="middle" fill="#64748b">.5</text>
  <line x1="617" y1="342" x2="617" y2="358" stroke="#64748b" stroke-width="3"/>
  <text x="617" y="373" font-family="Roboto, Arial, sans-serif" font-size="16" text-anchor="middle" fill="#64748b">.75</text>
  <line x1="784" y1="342" x2="784" y2="358" stroke="#64748b" stroke-width="3"/>
  <text x="784" y="373" font-family="Roboto, Arial, sans-serif" font-size="16" text-anchor="middle" fill="#64748b">1</text>
  <circle cy="350" r="9" fill="#ff9800" stroke="#ffffff" stroke-width="3">
    <animate attributeName="cx" dur="8s" repeatCount="indefinite" keyTimes="0.00;0.01;0.03;0.04;0.05;0.06;0.07;0.09;0.10;0.11;0.13;0.14;0.15;0.16;0.17;0.19;0.20;0.21;0.23;0.24;0.25;0.26;0.28;0.29;0.30;0.31;0.33;0.34;0.35;0.36;0.38;0.39;0.40;0.41;0.42;0.44;0.45;0.46;0.47;0.49;0.50;0.51;0.53;0.54;0.55;0.56;0.57;0.59;0.60;0.61;0.63;0.64;0.65;0.66;0.68;0.69;0.70;0.71;0.72;0.74;0.75;0.76;0.78;0.79;0.80;0.81;0.82;0.84;0.85;0.86;0.88;0.89;0.90;0.91;0.93;0.94;0.95;0.96;0.97;0.99;1.00" values="116;132.7;149.4;166.1;182.8;199.5;216.2;232.9;249.6;266.3;283;299.7;316.4;333.1;349.8;366.5;383.2;399.9;416.6;433.3;450;466.7;483.4;500.1;516.8;533.5;550.2;566.9;583.6;600.3;617;633.7;650.4;667.1;683.8;700.5;717.2;733.9;750.6;767.3;784;767.3;750.6;733.9;717.2;700.5;683.8;667.1;650.4;633.7;617;600.3;583.6;566.9;550.2;533.5;516.8;500.1;483.4;466.7;450;433.3;416.6;399.9;383.2;366.5;349.8;333.1;316.4;299.7;283;266.3;249.6;232.9;216.2;199.5;182.8;166.1;149.4;132.7;116"/>
  </circle>
</svg>
